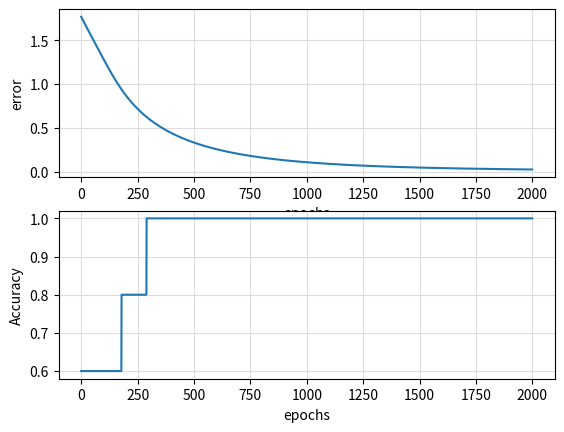

Python code for this plot: (Note: this script raises an exception after producing the figure.)
#!-*-coding:utf-8-*-
import sys
import numpy as np
import matplotlib.pyplot as plt

def activate( u ):
    #シグモイド関数
    return 1 / ( 1 + np.exp( -u ) )

def activate_prime( u ):
    #活性化関数の導関数 シグモイド関数
    return activate( u ) * ( 1 - activate( u ) )

def softmax( x ):
    return np.exp( x ) / np.sum( np.exp( x ) , axis=0 )


def E( y , t ):
    #二乗和誤差
    return 1/2 * np.sum( ( y-t )**2 )

def E_prime( y , t ):
    return y - t

def accuracy( y , t ):
    # 認識精度
    correct_y_indexs = y.argmax( axis=0 )
    return np.sum( correct_y_indexs == t.argmax( axis=0 ) ) / len( correct_y_indexs )


def learn( eta=0.001 , epochs=100 ):
    global T
    global X1
    global W2
    global W3
    earray = []
    acc_array = []
    for i in range( epochs ):

        # 順伝播
        z1 = np.dot( W2 , X1 )
        X2 = activate( u=z1 )
        z2 = np.dot( W3 , X2 )
        y = softmax( x=z2 )

        e = E( y=y , t=T )
        acc = accuracy( y=y , t=T )

        # 逆伝播
        dout = E_prime( y=y , t=T )
        grad_W3 = np.dot( X2 , dout.T )

        d_hidden = np.dot( W3.T , dout ) * activate_prime( u=z1 )
        grad_W2 = np.dot( X1 , d_hidden.T )

        W2 -= eta * grad_W2.T
        W3 -= eta * grad_W3.T

        earray.append( e )
        acc_array.append( acc )

    fig = plt.figure()
    ax1 = fig.add_subplot( 211 , xlabel="epochs" , ylabel="error" )
    ax2 = fig.add_subplot( 212 , xlabel="epochs" , ylabel="Accuracy" )
    ax1.grid(c='gainsboro', zorder=9)
    ax1.plot( np.arange( 0 , epochs , 1 ) , earray )

    ax2.grid(c='gainsboro', zorder=9)
    ax2.plot( np.arange( 0 , epochs , 1 ) , acc_array )
    fig.savefig("graphs/loss_and_accuracy.png")


#One Hot
T = np.array([
    [1,0],
    [0,1],
    [0,1],
    [1,0],
    [1,0]
]).T
X1 = np.array([
    [3,0],
    [-2,5],
    [-3,1],
    [8,-1],
    [1,-5]
]).T
W2 = np.random.randn( 5,2 )
W3 = np.random.randn( 2,5 )
learn( epochs=2000 )
